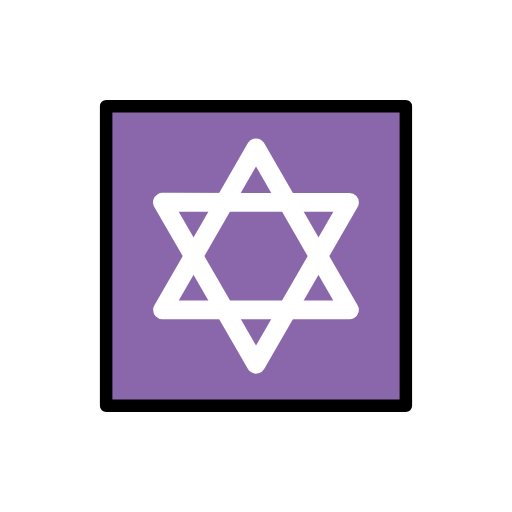
t = 0.00 s
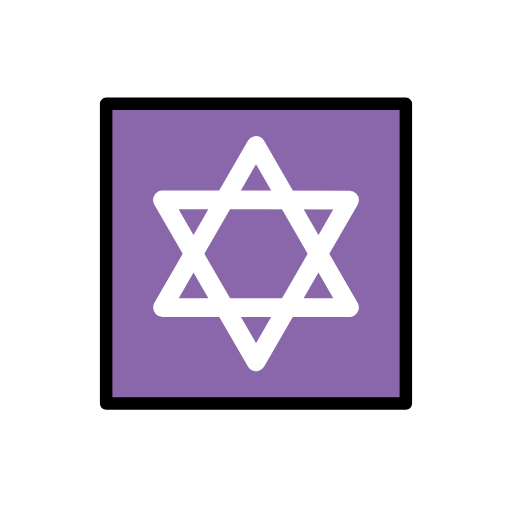
t = 0.48 s
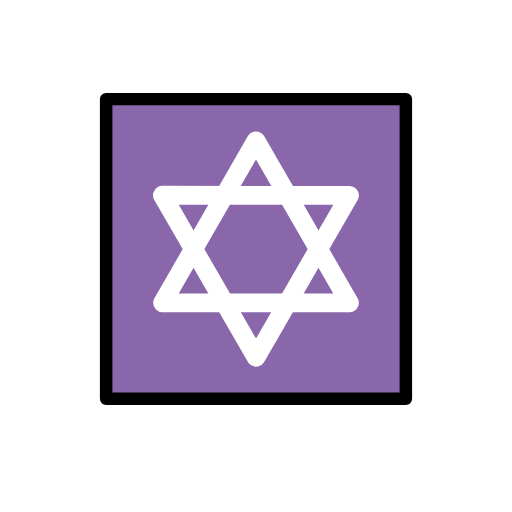
t = 1.43 s
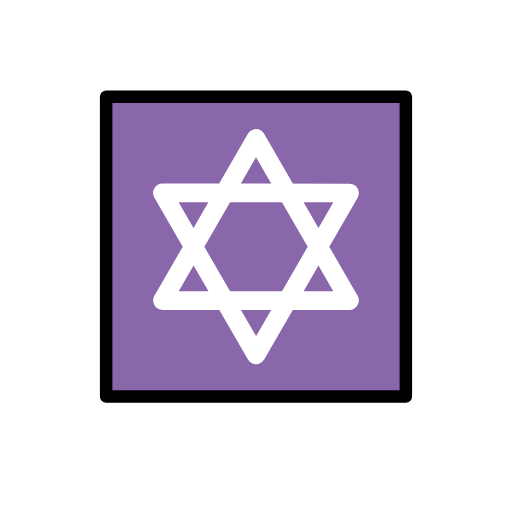
t = 1.90 s
t = 2.38 s: frame unchanged from t = 1.43 s, image omitted
t = 3.33 s: frame unchanged from t = 0.48 s, image omitted

The animated SVG that drew these frames (rendered in a browser with its animation timeline set to each time). Animation: 1 SMIL element (animateTransform=1); one cycle of 3.80 s, repeats indefinitely.

<?xml version='1.0' encoding='utf-8'?>
<svg xmlns="http://www.w3.org/2000/svg" id="emoji" viewBox="-5 -5 82 82" version="1.1" width="200" height="200" role="img">
  <title>OpenMoji: star of David</title><g><g id="line-supplement" fill="none" stroke="#000" stroke-linecap="round" stroke-linejoin="round" stroke-width="2.696">
    <path d="m36 18.67 14.97 25.96-14.97-1.113e-6h-14.97l7.486-12.98z" paint-order="stroke fill markers" />
    <path d="m21.01 27.39 29.97 0.01892-14.97 25.93-7.5-12.97z" paint-order="stroke fill markers" />
  </g>
  <g id="color">
    <rect x="12" y="12.08" width="48" height="47.83" fill="#8967aa" />
    <path fill="none" stroke="#fff" stroke-linecap="round" stroke-linejoin="round" stroke-width="3" d="m36 18.67 14.97 25.96-14.97-1e-6h-14.97l7.486-12.98z" paint-order="stroke fill markers" />
    <path fill="none" stroke="#fff" stroke-linecap="round" stroke-linejoin="round" stroke-width="3" d="m21.01 27.39 29.97 0.01892-14.97 25.93-7.5-12.97z" paint-order="stroke fill markers" />
  </g>
  <g id="line" fill="none">
    <rect x="12" y="12" width="48" height="48" fill="none" stroke="#000" stroke-linecap="round" stroke-linejoin="round" stroke-width="2" />
  </g>
<animateTransform attributeName="transform" type="translate" values="0 0;0 -1.5;0 0" dur="3.8s" repeatCount="indefinite" /></g></svg>
